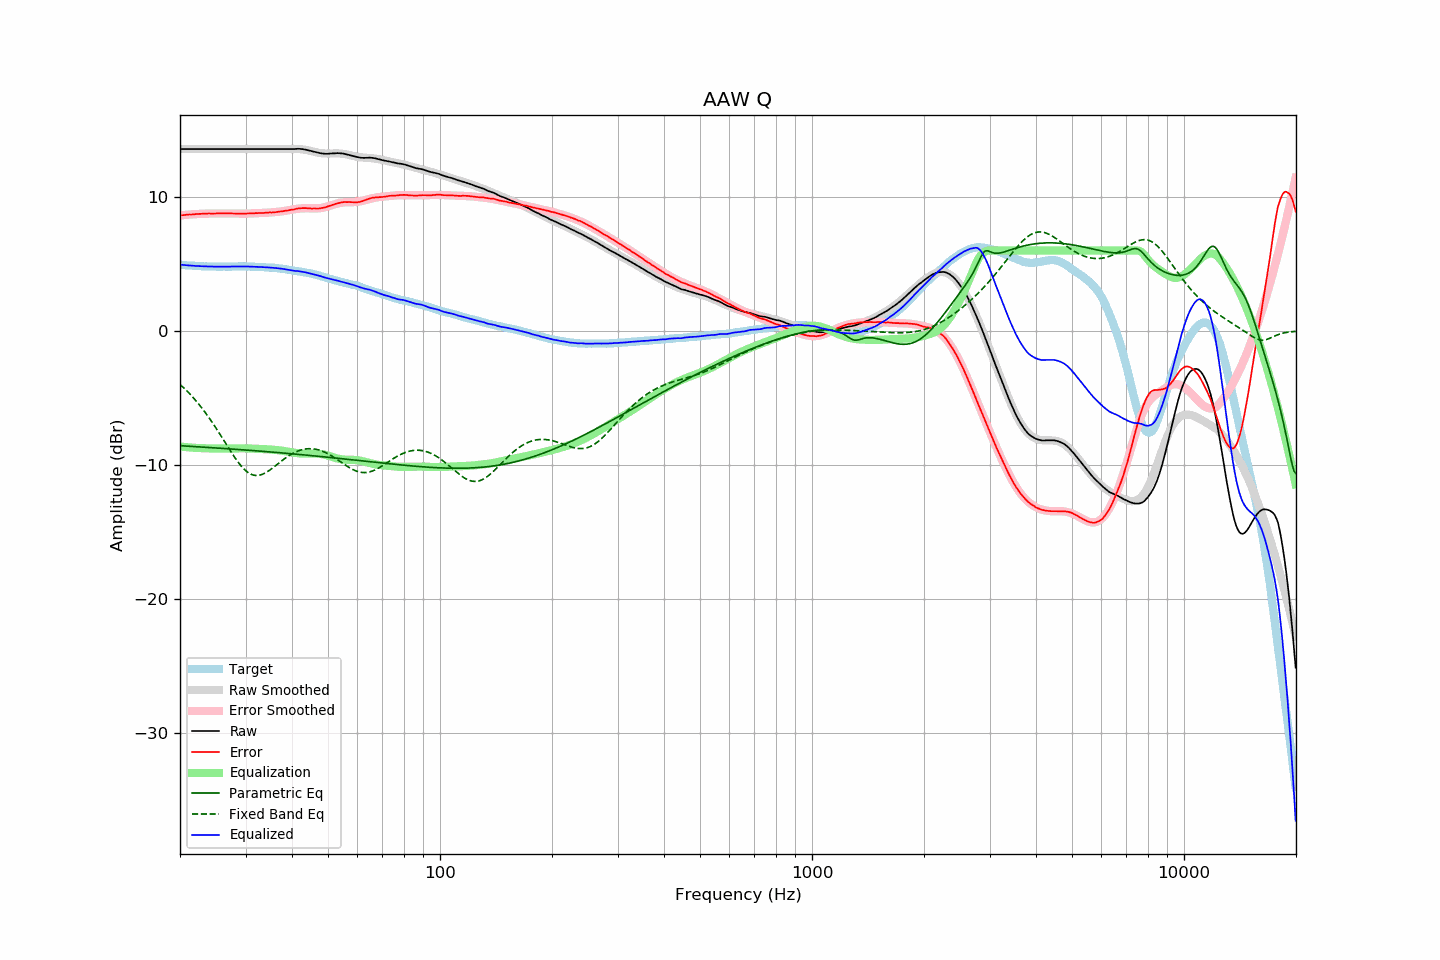

The file beside this chart, header and first rows:
frequency, raw, error, smoothed, error_smoothed, equalization, parametric_eq, fixed_band_eq, equalized_raw, equalized_smoothed, target
20.00, 13.57, 8.62, 13.57, 8.62, -8.62, -8.56, -3.99, 4.95, 4.95, 4.95
20.20, 13.57, 8.63, 13.57, 8.63, -8.63, -8.56, -4.09, 4.94, 4.94, 4.94
20.40, 13.57, 8.64, 13.57, 8.65, -8.65, -8.57, -4.21, 4.93, 4.93, 4.93
20.61, 13.57, 8.65, 13.57, 8.66, -8.66, -8.58, -4.32, 4.92, 4.92, 4.92
20.81, 13.57, 8.67, 13.57, 8.67, -8.67, -8.59, -4.44, 4.90, 4.90, 4.90
21.02, 13.57, 8.68, 13.57, 8.68, -8.68, -8.59, -4.56, 4.89, 4.89, 4.89
21.23, 13.57, 8.69, 13.57, 8.69, -8.69, -8.60, -4.68, 4.88, 4.88, 4.88
21.44, 13.57, 8.69, 13.57, 8.70, -8.70, -8.61, -4.81, 4.87, 4.87, 4.89
21.66, 13.57, 8.71, 13.57, 8.71, -8.71, -8.62, -4.94, 4.87, 4.87, 4.87
21.87, 13.57, 8.71, 13.57, 8.71, -8.71, -8.62, -5.08, 4.86, 4.86, 4.87
22.09, 13.57, 8.73, 13.57, 8.72, -8.72, -8.63, -5.22, 4.85, 4.85, 4.85
22.31, 13.57, 8.73, 13.57, 8.73, -8.73, -8.64, -5.36, 4.84, 4.84, 4.85
22.54, 13.57, 8.74, 13.57, 8.74, -8.74, -8.65, -5.51, 4.84, 4.84, 4.84
22.76, 13.57, 8.74, 13.57, 8.74, -8.74, -8.65, -5.66, 4.83, 4.83, 4.83
22.99, 13.57, 8.75, 13.57, 8.75, -8.75, -8.66, -5.81, 4.83, 4.83, 4.82
23.22, 13.57, 8.76, 13.57, 8.75, -8.75, -8.67, -5.97, 4.82, 4.82, 4.81
23.45, 13.57, 8.75, 13.57, 8.75, -8.75, -8.68, -6.13, 4.82, 4.82, 4.82
23.69, 13.57, 8.76, 13.57, 8.76, -8.76, -8.68, -6.29, 4.81, 4.81, 4.81
23.92, 13.57, 8.77, 13.57, 8.76, -8.76, -8.69, -6.46, 4.81, 4.81, 4.80
24.16, 13.57, 8.76, 13.57, 8.77, -8.77, -8.70, -6.63, 4.81, 4.81, 4.81
24.40, 13.57, 8.76, 13.57, 8.77, -8.77, -8.71, -6.81, 4.81, 4.81, 4.81
24.65, 13.57, 8.76, 13.57, 8.77, -8.77, -8.72, -6.99, 4.80, 4.80, 4.81
24.89, 13.57, 8.76, 13.57, 8.77, -8.77, -8.72, -7.17, 4.80, 4.80, 4.81
25.14, 13.57, 8.77, 13.57, 8.77, -8.77, -8.73, -7.36, 4.80, 4.80, 4.80
25.39, 13.57, 8.78, 13.57, 8.77, -8.77, -8.74, -7.54, 4.80, 4.80, 4.80
25.65, 13.57, 8.78, 13.57, 8.77, -8.77, -8.75, -7.73, 4.80, 4.80, 4.80
25.91, 13.57, 8.78, 13.57, 8.77, -8.77, -8.76, -7.92, 4.80, 4.80, 4.80
26.16, 13.57, 8.77, 13.57, 8.77, -8.77, -8.76, -8.11, 4.80, 4.80, 4.81
26.43, 13.57, 8.77, 13.57, 8.77, -8.77, -8.77, -8.31, 4.80, 4.80, 4.80
26.69, 13.57, 8.77, 13.57, 8.77, -8.77, -8.78, -8.50, 4.80, 4.80, 4.80
26.96, 13.57, 8.77, 13.57, 8.77, -8.77, -8.79, -8.69, 4.80, 4.80, 4.80
27.23, 13.57, 8.77, 13.57, 8.77, -8.77, -8.80, -8.88, 4.81, 4.81, 4.80
27.50, 13.57, 8.77, 13.57, 8.77, -8.77, -8.81, -9.07, 4.81, 4.81, 4.80
27.77, 13.57, 8.76, 13.57, 8.76, -8.76, -8.81, -9.25, 4.81, 4.81, 4.81
28.05, 13.57, 8.77, 13.57, 8.76, -8.76, -8.82, -9.43, 4.81, 4.81, 4.81
28.33, 13.57, 8.76, 13.57, 8.76, -8.76, -8.83, -9.60, 4.81, 4.81, 4.82
28.62, 13.57, 8.76, 13.57, 8.76, -8.76, -8.84, -9.76, 4.82, 4.82, 4.82
28.90, 13.57, 8.75, 13.57, 8.76, -8.76, -8.85, -9.92, 4.82, 4.82, 4.82
29.19, 13.57, 8.75, 13.57, 8.76, -8.76, -8.86, -10.07, 4.82, 4.82, 4.82
29.48, 13.57, 8.75, 13.57, 8.76, -8.76, -8.87, -10.20, 4.82, 4.82, 4.82
29.78, 13.57, 8.75, 13.57, 8.76, -8.76, -8.87, -10.33, 4.82, 4.82, 4.82
30.08, 13.57, 8.76, 13.57, 8.76, -8.76, -8.88, -10.44, 4.81, 4.81, 4.82
30.38, 13.57, 8.77, 13.57, 8.76, -8.76, -8.89, -10.53, 4.81, 4.81, 4.81
30.68, 13.57, 8.77, 13.57, 8.77, -8.77, -8.90, -10.61, 4.81, 4.81, 4.80
30.99, 13.57, 8.77, 13.57, 8.77, -8.77, -8.91, -10.68, 4.80, 4.80, 4.80
31.30, 13.57, 8.77, 13.57, 8.77, -8.77, -8.92, -10.73, 4.80, 4.80, 4.80
31.61, 13.57, 8.77, 13.57, 8.78, -8.78, -8.93, -10.76, 4.79, 4.79, 4.80
31.93, 13.57, 8.80, 13.57, 8.79, -8.79, -8.94, -10.78, 4.79, 4.79, 4.78
32.24, 13.57, 8.79, 13.57, 8.79, -8.79, -8.95, -10.78, 4.78, 4.78, 4.78
32.57, 13.57, 8.80, 13.57, 8.80, -8.80, -8.96, -10.77, 4.78, 4.78, 4.77
32.89, 13.57, 8.80, 13.57, 8.80, -8.80, -8.97, -10.74, 4.77, 4.77, 4.77
33.22, 13.57, 8.81, 13.57, 8.81, -8.81, -8.97, -10.70, 4.77, 4.77, 4.77
33.55, 13.57, 8.81, 13.57, 8.81, -8.81, -8.98, -10.65, 4.76, 4.76, 4.76
33.89, 13.57, 8.82, 13.57, 8.82, -8.82, -8.99, -10.59, 4.76, 4.76, 4.75
34.23, 13.57, 8.83, 13.57, 8.82, -8.82, -9.00, -10.52, 4.75, 4.75, 4.74
34.57, 13.57, 8.84, 13.57, 8.83, -8.83, -9.01, -10.45, 4.74, 4.74, 4.74
34.92, 13.57, 8.85, 13.57, 8.84, -8.84, -9.02, -10.37, 4.73, 4.73, 4.72
35.27, 13.57, 8.83, 13.57, 8.85, -8.85, -9.03, -10.28, 4.72, 4.72, 4.74
35.62, 13.57, 8.86, 13.57, 8.86, -8.86, -9.04, -10.19, 4.72, 4.72, 4.72
35.97, 13.57, 8.86, 13.57, 8.87, -8.87, -9.05, -10.09, 4.70, 4.70, 4.71
... 635 more rows
